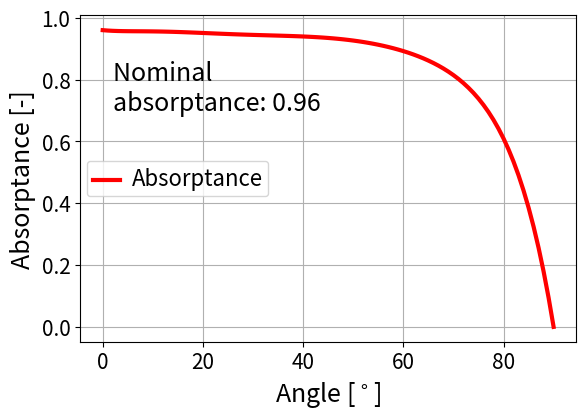

Generate this figure with matplotlib: (Note: this script raises an exception after producing the figure.)
# -*- coding: utf-8 -*-
"""
Created on Fri May 22 18:04:22 2015

@author: fcuevas
"""

import matplotlib.pylab as plt
import numpy as np

from optparse import OptionParser

parser = OptionParser()
parser.add_option('-a', '--nomAbs', action='store', dest='nomAbs', default=0.96,help='[-] Absorption at nominal incidence angle',type='float')
parser.add_option('-p', '--plot', action='store', dest='plotAbs', default=1,help='[-] Boolean value to plot the graph of the absorptance 0/NO 1/YES',type='int')
parser.add_option('-f', '--nameFileAbs', action='store', dest='nameFileAbs', default="absorption",help='[-] name of the absorptance file',type='string')
parser.add_option('-r', '--nameFileRefl', action='store', dest='nameFileRefl', default="reflection",help='[-] name of the reflectance file',type='string')
options, args = parser.parse_args()

nomAbs = options.nomAbs
plot = options.plotAbs
absFile = options.nameFileAbs
reflFile = options.nameFileRefl
    
def absorptance(nomAbs,ang):
    angFact = 1 - 1.5879*10**(-3)*ang + 2.7314 * 10 **(-4)*ang**2 - 2.3026*10**(-5)*ang**3 + \
    9.0244*10**(-7)*ang**4 - 1.8*10**(-8)*ang**5 + 1.7734*10**(-10)*ang**6 - 6.9937*10**(-13)*ang**7
    absAng = nomAbs*angFact    
    return absAng

#####################################################################################################    
absFileT = absFile + ".dat"    
reflFileT = reflFile + ".dat"
out1 = open(absFileT,"w")
out2 = open(reflFileT,"w")
dim = 1
interp = "linear"
fak = 1.0
fakx = 0.17453
ad = 0.0
header1 = "{0:<6s} {1:<2s} {2:<10s} {3:<5} {4:<10s} {5:<10} {6:<10s} {7:<10} {8:<10s} {9:<10} {10:<10s} {11:<10}".format("name: ", absFile, "\ndimension: ", dim, "\ninterp: ", interp, "\nfak: ", fak, "\nfakx: ", fakx, "\nad: ", ad)
header2 = "{0:<6s} {1:<2s} {2:<10s} {3:<5} {4:<10s} {5:<10} {6:<10s} {7:<10} {8:<10s} {9:<10} {10:<10s} {11:<10}".format("name: ", reflFile, "\ndimension: ", dim, "\ninterp: ", interp, "\nfak: ", fak, "\nfakx: ", fakx, "\nad: ", ad)

out1.write(header1)    
out1.write(" \n \n ")

out2.write(header2)    
out2.write(" \n \n ")
##################################################################################################### 
    
absAng = [] 
angle =[]
for ang in range(0,90,1):
    a = absorptance(nomAbs,ang)
    
    angle.append(ang)
    absAng.append(a)

angle.append(90)
absAng.append(0)
    
angle = np.array(angle).reshape(len(angle),1)
absAng = np.array(absAng).reshape(len(absAng),1)

reflAng = 1- absAng

res1 = np.hstack((angle,absAng))
np.savetxt(out1,res1, fmt= ["%12.4e", "%12.4e"])

res2 = np.hstack((angle,reflAng))
np.savetxt(out2,res2, fmt= ["%12.4e", "%12.4e"])

if plot:    
  plt.xlabel("Angle [$^\circ$]", fontsize=18)
  plt.xticks(size=15)
  plt.ylabel("Absorptance [-]", fontsize=18)
  plt.yticks(size=15)
  plt.text(2.0, 0.7, 'Nominal \nabsorptance: 0.96', fontsize=18)
  plt.plot(angle, absAng, linewidth=3, color="r")
  legend = plt.legend(("Absorptance",),loc="center left")
  plt.grid(True)
  plt.gcf().subplots_adjust(bottom=0.2)
  ltext = plt.gca().get_legend().get_texts()
  plt.setp(ltext,fontsize=16)
  #plt.show()
  plt.savefig("figures/absorptance.jpg")
  plt.ylim([0,1])
  
